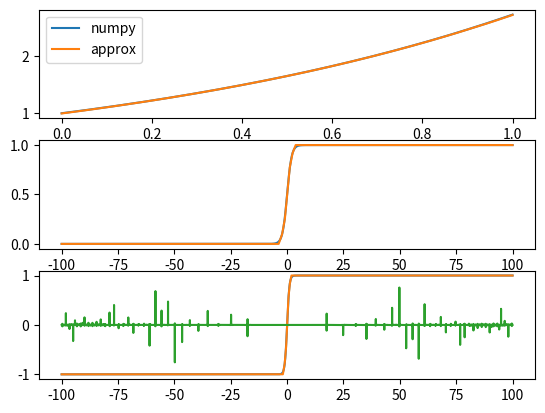

The matplotlib source for this figure:
import numpy as np
import matplotlib.pyplot as plt

x0 = 0.5

SHIFT      = 12
fix_exp_x0 = int(np.exp(x0)*(2**(SHIFT)))
fix_x0     = int(x0*(2.0**SHIFT))
fix_half   = int(0.5*(2.0**SHIFT))
fix_one_oversix =  int((1.0/6.0)*(2.0**SHIFT))

def exp_approx_fix(x):
    a = np.int32(x-fix_x0)
    b = np.int32(a*(x-fix_x0)*(2.0**(-SHIFT)))
    c = np.int32(b*(x-fix_x0)*(2.0**(-SHIFT)))

    factor_a = fix_exp_x0
    factor_b = np.int32(fix_half*fix_exp_x0*(2.0**(-SHIFT)))
    factor_c = np.int32(fix_one_oversix*fix_exp_x0*(2.0**(-SHIFT)))

    sm = fix_exp_x0
    sm = sm + np.int32(factor_a*a*(2.0**(-SHIFT)))
    sm = sm + np.int32(factor_b*b*(2.0**(-SHIFT)))
    sm = sm + np.int32(factor_c*c*(2.0**(-SHIFT)))

    return sm


def sigmoid(x):
  return 1 / (1 + np.exp(-x))

def sigmoid_approx_fix(x):
    x_tan = np.int32(x*fix_half*( 2.0**(-SHIFT) ))
    rslt = np.zeros(10000)

    for k in range(10000):
        rslt[k] = fix_half + np.int32(fix_half*tanh_approx(x_tan[k])*(2**-SHIFT))

    return rslt

MULT1732 = np.int32((17/32)*2**(SHIFT))


def tanh_approx(val):
    if val < -15 * (2 ** (SHIFT - 3)):  # in kleiner -1,875
        output_local = -2 ** SHIFT  # output = -1
    elif val > 15 * (2 ** (SHIFT - 3)):  # in größer 1,875
        output_local = 2 ** SHIFT  # output = 1
    elif val < -9 * (2 ** (SHIFT - 3)):  # in kleiner -1,125
        output_local = val * (2 ** (-2)) - MULT1732  # output = x/4 - 17/32
    elif val > 9 * (2 ** (SHIFT - 3)):  # in größer 1,125
        output_local = val * (2 ** (-2)) + MULT1732  # output = x/4 + 17/32
    elif val < -(2 ** (SHIFT - 1)):  # in kleiner -0,5
        output_local = val * (2 ** (-1)) - (2 ** (SHIFT-2))  # output = in/2 - 0,25
    elif val > (2 ** (SHIFT - 1)):  # in größer 0,5
        output_local = val * (2 ** (-1)) + (2 ** (SHIFT-2))  # output = in/2 + 0,25
    else:
        output_local = val  # In der Mitte: ouput = in
    return np.int32(output_local)


def tanh_fix_approx(x):
    a = exp_approx_fix(x)
    b = exp_approx_fix(-x)

    return (a-b)//(a+b)

if __name__ == '__main__':
    x = np.linspace(0, 1, 10000)
    x_sig = np.linspace(-100, 100, 10000)

    #print(np.max(np.abs(np.exp(x0) + np.exp(x0) * (x - x0) + np.exp(x0) * (x - x0) ** 2 / 2 + np.exp(x0) * (x - x0) ** 3 / 6 - np.exp(x))))
    #print(np.max(np.abs(np.exp(x0) + np.exp(x0) * (x - x0) + np.exp(x0) * (x - x0) ** 2 / 2 - np.exp(x))))
    #print(np.max(np.abs(np.exp(x0) + np.exp(x0) * (x - x0) - np.exp(x))))
    #print(np.sum(sftmax))

    fix_e = exp_approx_fix(np.array(x*(2.0**SHIFT)).astype(np.int32))
    fix_sigmoid  = np.int32( sigmoid_approx_fix(np.array(x_sig*(2.0**SHIFT) ) ) )
    fix_tanh  = np.array([np.int32( tanh_approx(np.array(x_sig[k]*( 2.0**SHIFT ) ) ) ) for k in range(10000)])
    fix_tanh_2  = np.int32( tanh_fix_approx(np.array(x_sig*( 2.0**SHIFT ) ) ) )


    fig, ax = plt.subplots(nrows=3, ncols=1)

    ax[0].plot(x, np.exp(x))
    ax[0].plot(x, fix_e*(2.0**(-SHIFT)))
    ax[1].plot(x_sig, sigmoid(x_sig))
    ax[1].plot(x_sig, fix_sigmoid*(2.0**(-SHIFT)))
    ax[2].plot(x_sig, np.tanh(x_sig))
    ax[2].plot(x_sig, fix_tanh*( 2.0**(-SHIFT) ) )
    ax[2].plot(x_sig, fix_tanh_2*( 2.0**(-SHIFT) ) )
    ax[0].legend(['numpy', 'approx'])
    plt.show()